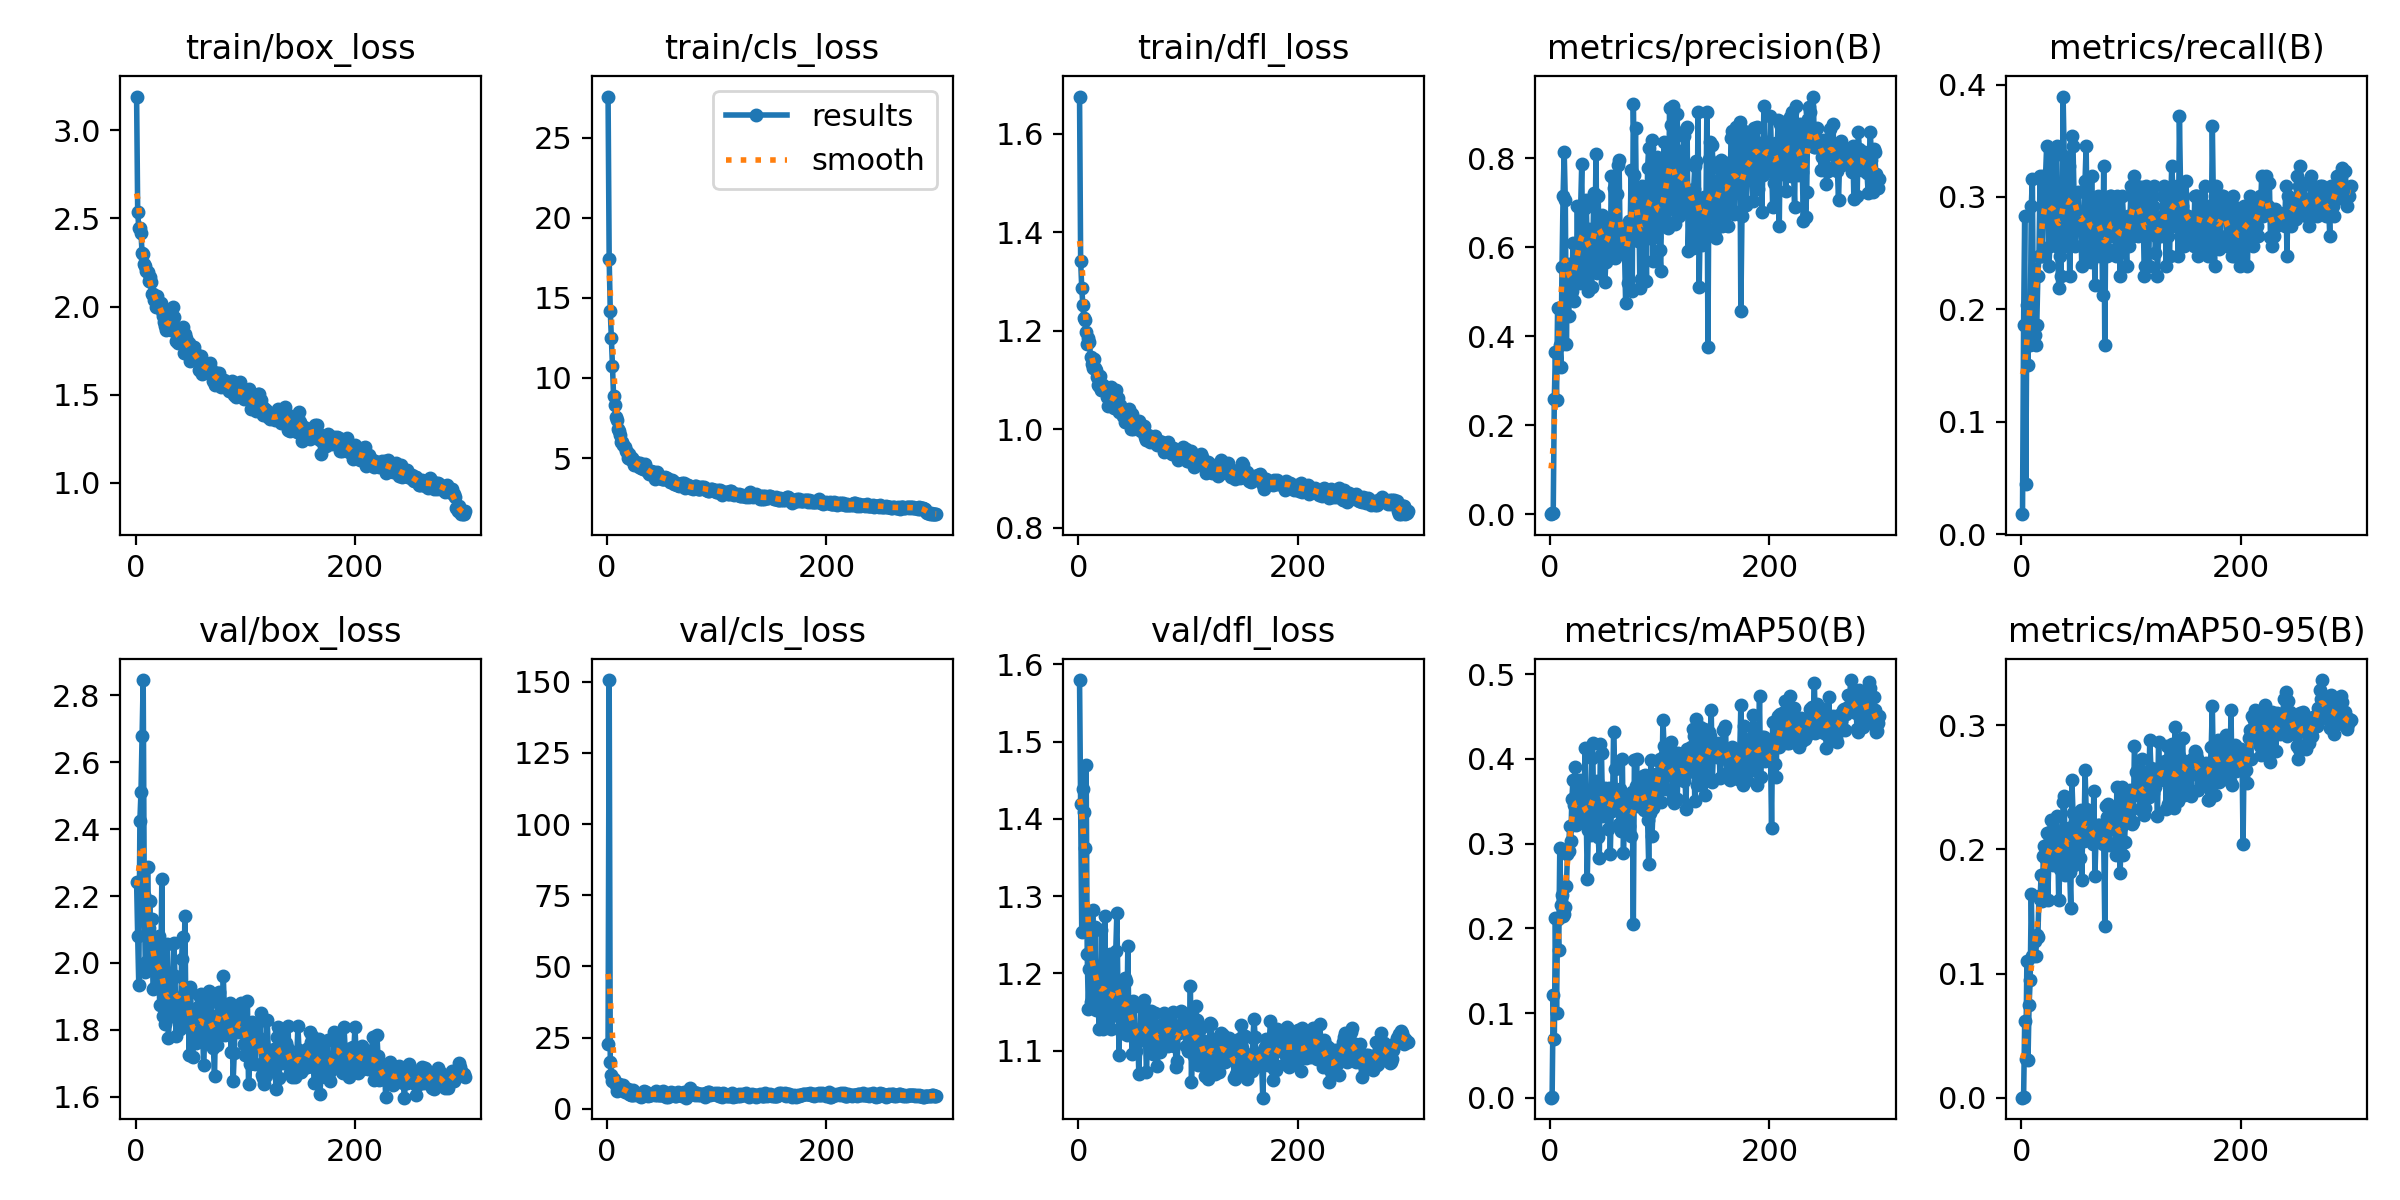

The table this chart was drawn from, first rows:
epoch, time, train/box_loss, train/cls_loss, train/dfl_loss, metrics/precision(B), metrics/recall(B), metrics/mAP50(B), metrics/mAP50-95(B), val/box_loss, val/cls_loss, val/dfl_loss, lr/pg0, lr/pg1, lr/pg2
1, 23.6, 3.191, 27.58, 1.676, 0.0002, 0.0177, 0.0001, 8e-05, 2.243, 22.73, 1.58, 0.00048, 0.00048, 0.00048
2, 81.38, 2.538, 17.44, 1.342, 0.00212, 0.1858, 0.00128, 0.00058, 2.079, 150.6, 1.419, 0.0009768, 0.0009768, 0.0009768
3, 155.7, 2.446, 14.2, 1.287, 0.00323, 0.2832, 0.1207, 0.06144, 1.934, 16.52, 1.254, 0.00147, 0.00147, 0.00147
4, 195.8, 2.446, 12.5, 1.253, 0.2591, 0.04425, 0.06951, 0.03155, 2.426, 11.93, 1.438, 0.00196, 0.00196, 0.00196
5, 203.8, 2.416, 10.76, 1.227, 0.3655, 0.2035, 0.2116, 0.1099, 2.511, 9.755, 1.409, 0.001974, 0.001974, 0.001974
6, 212.8, 2.303, 8.874, 1.223, 0.2566, 0.1504, 0.1004, 0.03042, 2.678, 10.31, 1.362, 0.001967, 0.001967, 0.001967
7, 220.4, 2.297, 8.339, 1.197, 0.4633, 0.2063, 0.2113, 0.07455, 2.845, 8.87, 1.469, 0.00196, 0.00196, 0.00196
8, 228, 2.239, 7.544, 1.174, 0.4623, 0.1681, 0.1741, 0.09446, 2.204, 8.198, 1.225, 0.001954, 0.001954, 0.001954
9, 235.7, 2.232, 7.351, 1.185, 0.3794, 0.292, 0.2947, 0.1638, 1.974, 6.245, 1.154, 0.001947, 0.001947, 0.001947
10, 243.6, 2.201, 6.818, 1.176, 0.3315, 0.316, 0.2274, 0.1143, 2.002, 6.871, 1.205, 0.001941, 0.001941, 0.001941
11, 251.2, 2.196, 6.684, 1.147, 0.5543, 0.1761, 0.2394, 0.1142, 2.288, 8.609, 1.163, 0.001934, 0.001934, 0.001934
12, 258.9, 2.145, 6.424, 1.133, 0.7158, 0.177, 0.2145, 0.1263, 2.103, 7.03, 1.214, 0.001927, 0.001927, 0.001927
13, 266.5, 2.169, 5.97, 1.125, 0.8145, 0.1681, 0.2163, 0.114, 2.186, 6.734, 1.282, 0.001921, 0.001921, 0.001921
14, 274.1, 2.136, 5.98, 1.143, 0.7065, 0.1858, 0.2246, 0.1308, 2.05, 6.859, 1.186, 0.001914, 0.001914, 0.001914
15, 281.7, 2.068, 5.784, 1.125, 0.3826, 0.2301, 0.2497, 0.1297, 2.133, 8.443, 1.26, 0.001908, 0.001908, 0.001908
16, 289.3, 2.072, 5.706, 1.12, 0.5632, 0.2478, 0.2877, 0.1623, 1.921, 5.802, 1.153, 0.001901, 0.001901, 0.001901
17, 297, 2.038, 5.456, 1.106, 0.4452, 0.3186, 0.2917, 0.1602, 1.925, 6.325, 1.194, 0.001894, 0.001894, 0.001894
18, 304.6, 2.043, 5.346, 1.09, 0.5624, 0.2478, 0.3213, 0.1793, 2.024, 6.237, 1.156, 0.001888, 0.001888, 0.001888
19, 312.3, 2, 5.001, 1.089, 0.4949, 0.2478, 0.3034, 0.1587, 2.022, 6.956, 1.128, 0.001881, 0.001881, 0.001881
20, 319.9, 2.057, 5.238, 1.108, 0.5018, 0.3186, 0.3528, 0.1947, 1.929, 5.231, 1.182, 0.001875, 0.001875, 0.001875
21, 327.6, 2.002, 4.914, 1.079, 0.6096, 0.2832, 0.3751, 0.2031, 2.08, 4.998, 1.256, 0.001868, 0.001868, 0.001868
22, 335.2, 2.002, 4.946, 1.09, 0.4783, 0.3186, 0.345, 0.1926, 1.876, 4.898, 1.129, 0.001861, 0.001861, 0.001861
23, 342.9, 2.022, 4.998, 1.085, 0.5468, 0.3451, 0.3902, 0.2132, 1.962, 4.691, 1.155, 0.001855, 0.001855, 0.001855
24, 350.6, 1.977, 4.847, 1.086, 0.5274, 0.2963, 0.3224, 0.1596, 2.25, 6.534, 1.274, 0.001848, 0.001848, 0.001848
25, 358.2, 1.948, 4.585, 1.078, 0.6923, 0.2389, 0.3288, 0.1904, 1.841, 4.721, 1.138, 0.001842, 0.001842, 0.001842
26, 365.8, 1.912, 4.743, 1.066, 0.5402, 0.2566, 0.3433, 0.2141, 1.9, 5.106, 1.187, 0.001835, 0.001835, 0.001835
27, 373.5, 1.892, 4.587, 1.048, 0.5184, 0.3363, 0.3745, 0.2233, 1.818, 5.064, 1.141, 0.001828, 0.001828, 0.001828
28, 381.1, 1.867, 4.626, 1.066, 0.6891, 0.292, 0.3543, 0.2107, 1.83, 4.648, 1.141, 0.001822, 0.001822, 0.001822
29, 388.8, 1.886, 4.425, 1.049, 0.7868, 0.2613, 0.3259, 0.1877, 2.056, 4.885, 1.224, 0.001815, 0.001815, 0.001815
30, 396.4, 1.935, 4.66, 1.085, 0.5344, 0.3097, 0.3463, 0.2048, 1.777, 4.513, 1.128, 0.001809, 0.001809, 0.001809
31, 404.1, 1.884, 4.369, 1.075, 0.5728, 0.292, 0.3412, 0.1956, 1.866, 4.277, 1.148, 0.001802, 0.001802, 0.001802
32, 411.7, 1.866, 4.446, 1.043, 0.6883, 0.3451, 0.4134, 0.2271, 1.948, 4.555, 1.177, 0.001795, 0.001795, 0.001795
33, 419.3, 1.895, 4.315, 1.056, 0.7067, 0.2559, 0.3407, 0.2091, 1.848, 4.85, 1.158, 0.001789, 0.001789, 0.001789
34, 427, 1.995, 4.592, 1.079, 0.6076, 0.2193, 0.2577, 0.1591, 1.954, 6.333, 1.229, 0.001782, 0.001782, 0.001782
35, 434.6, 1.942, 4.612, 1.062, 0.5011, 0.2478, 0.3157, 0.1846, 2.06, 5.602, 1.278, 0.001776, 0.001776, 0.001776
36, 442.3, 1.88, 4.282, 1.064, 0.6402, 0.2301, 0.3319, 0.1969, 1.961, 6.012, 1.177, 0.001769, 0.001769, 0.001769
37, 449.9, 1.806, 4.142, 1.035, 0.559, 0.2743, 0.3101, 0.1982, 1.782, 4.346, 1.094, 0.001762, 0.001762, 0.001762
38, 457.5, 1.803, 3.997, 1.05, 0.5097, 0.3894, 0.4014, 0.2379, 1.857, 4.807, 1.187, 0.001756, 0.001756, 0.001756
39, 465.4, 1.792, 4.176, 1.036, 0.5865, 0.3363, 0.419, 0.2432, 1.878, 4.813, 1.166, 0.001749, 0.001749, 0.001749
40, 473, 1.836, 4.187, 1.038, 0.7216, 0.2832, 0.3155, 0.1793, 1.864, 4.713, 1.123, 0.001743, 0.001743, 0.001743
41, 480.7, 1.834, 4.157, 1.028, 0.6091, 0.2896, 0.3517, 0.2158, 1.804, 5.099, 1.131, 0.001736, 0.001736, 0.001736
42, 488.3, 1.798, 3.963, 1.015, 0.8083, 0.2566, 0.355, 0.1969, 2.013, 5.294, 1.194, 0.001729, 0.001729, 0.001729
43, 496, 1.882, 4.131, 1.037, 0.5409, 0.3274, 0.3735, 0.2169, 2.078, 5.405, 1.19, 0.001723, 0.001723, 0.001723
44, 503.7, 1.738, 3.669, 1.029, 0.7138, 0.2301, 0.3072, 0.1815, 1.907, 4.829, 1.12, 0.001716, 0.001716, 0.001716
45, 511.4, 1.846, 4.038, 1.031, 0.5635, 0.292, 0.2834, 0.153, 2.141, 6.048, 1.235, 0.00171, 0.00171, 0.00171
46, 519.1, 1.823, 4.13, 1.041, 0.6328, 0.354, 0.418, 0.2555, 1.822, 4.782, 1.124, 0.001703, 0.001703, 0.001703
47, 526.8, 1.798, 3.895, 1.026, 0.6716, 0.3451, 0.4063, 0.2297, 1.855, 4.799, 1.126, 0.001696, 0.001696, 0.001696
48, 534.6, 1.743, 3.758, 1.001, 0.653, 0.3009, 0.3327, 0.1873, 1.907, 4.752, 1.155, 0.00169, 0.00169, 0.00169
49, 542.2, 1.795, 3.836, 1.031, 0.6442, 0.2566, 0.3345, 0.2218, 1.724, 4.712, 1.095, 0.001683, 0.001683, 0.001683
50, 549.8, 1.692, 3.699, 1.001, 0.5209, 0.279, 0.3653, 0.2117, 1.929, 5.787, 1.164, 0.001677, 0.001677, 0.001677
51, 557.5, 1.748, 3.678, 1.008, 0.5674, 0.2832, 0.3444, 0.2111, 1.839, 6.233, 1.162, 0.00167, 0.00167, 0.00167
52, 565.1, 1.74, 3.679, 1.004, 0.5995, 0.3047, 0.3343, 0.2099, 1.718, 5.245, 1.099, 0.001663, 0.001663, 0.001663
53, 572.8, 1.771, 3.83, 1.004, 0.6152, 0.2743, 0.3174, 0.1933, 1.782, 4.483, 1.111, 0.001657, 0.001657, 0.001657
54, 580.5, 1.735, 3.72, 1.007, 0.6605, 0.2832, 0.3653, 0.2316, 1.787, 4.004, 1.124, 0.00165, 0.00165, 0.00165
55, 588.1, 1.733, 3.737, 1.017, 0.592, 0.2389, 0.288, 0.1757, 1.762, 4.763, 1.07, 0.001644, 0.001644, 0.001644
56, 595.8, 1.709, 3.663, 0.9979, 0.7605, 0.2743, 0.3448, 0.2218, 1.772, 3.994, 1.114, 0.001637, 0.001637, 0.001637
57, 603.4, 1.695, 3.491, 0.9969, 0.5939, 0.2719, 0.3379, 0.2071, 1.868, 4.777, 1.156, 0.00163, 0.00163, 0.00163
58, 611, 1.64, 3.534, 1.005, 0.7322, 0.3145, 0.4315, 0.264, 1.829, 5.798, 1.129, 0.001624, 0.001624, 0.001624
59, 618.7, 1.702, 3.629, 1.003, 0.5755, 0.3451, 0.3886, 0.2326, 1.9, 5.127, 1.161, 0.001617, 0.001617, 0.001617
60, 626.4, 1.718, 3.594, 1.007, 0.6541, 0.2655, 0.3474, 0.2091, 1.908, 5.631, 1.165, 0.001611, 0.001611, 0.001611
... 240 more rows
